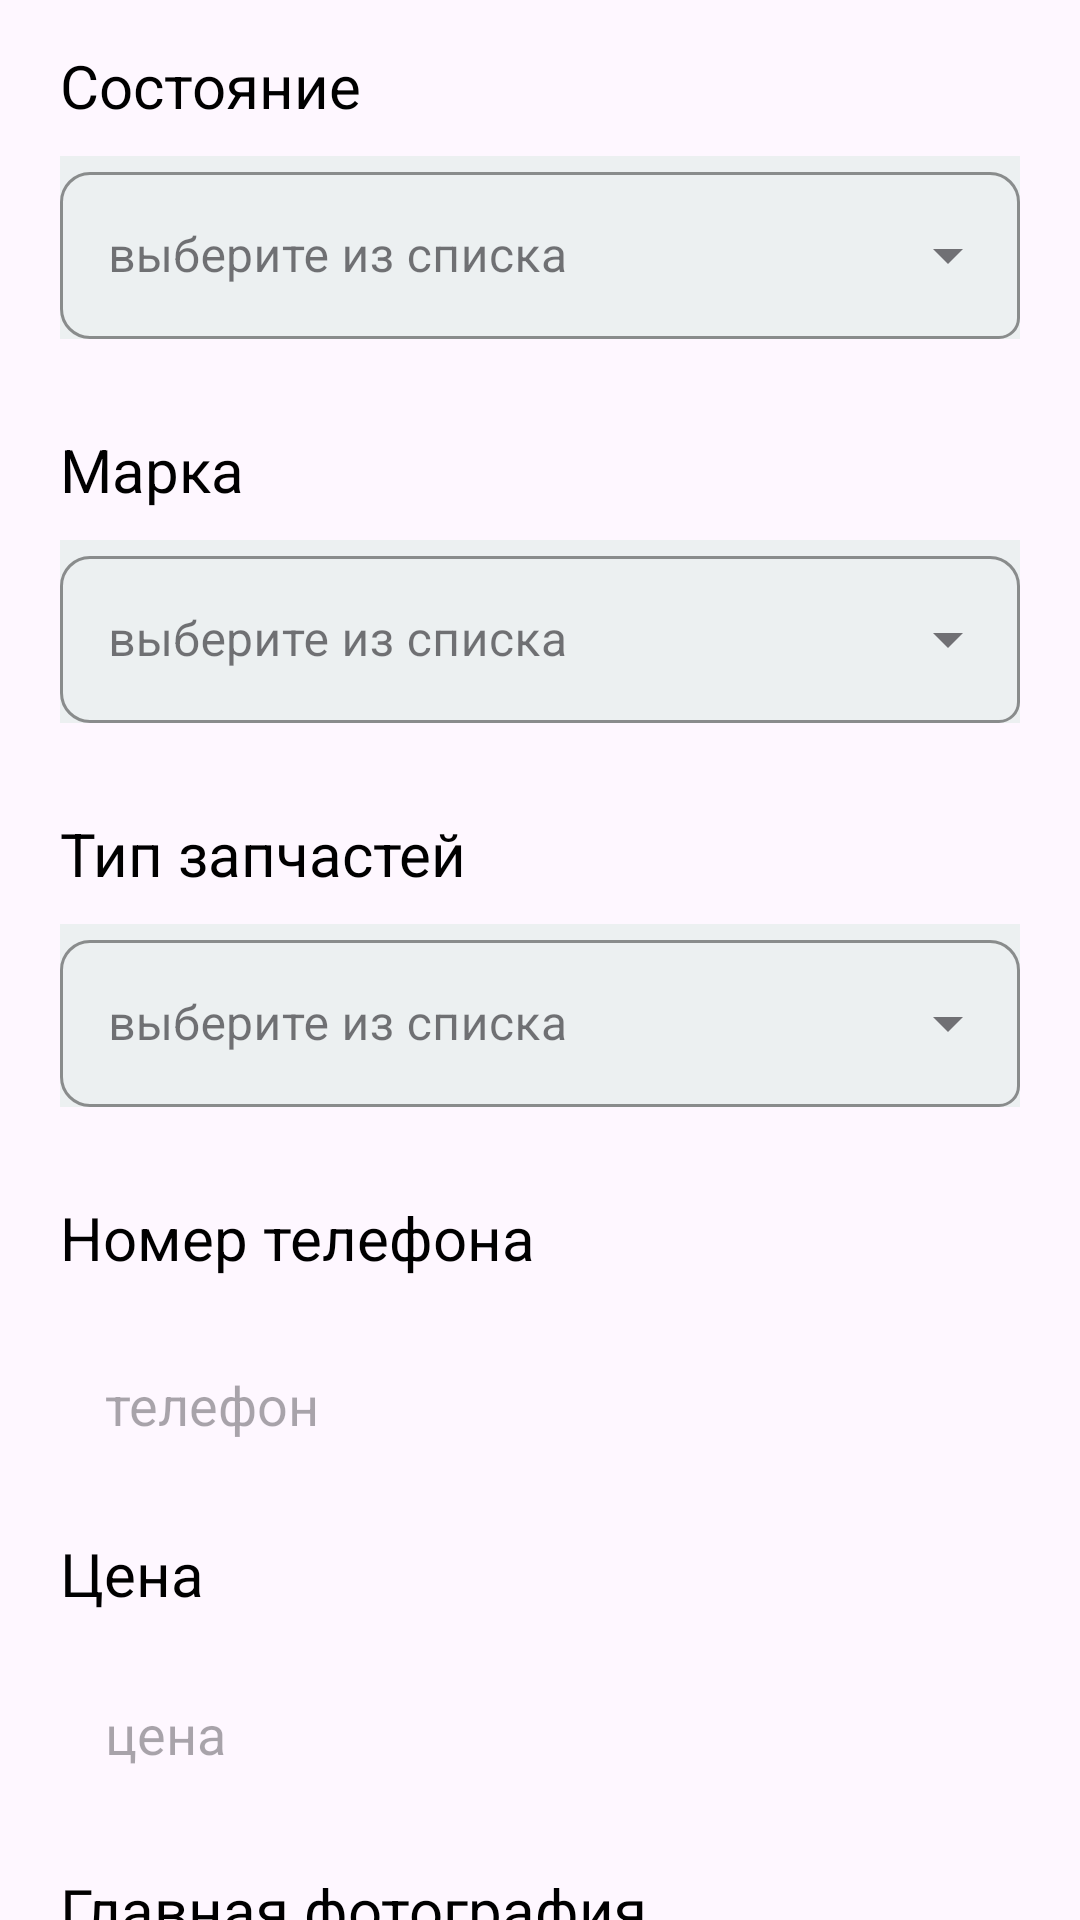

The Android layout XML behind this screen, and the referenced resources:
<!-- AndroidManifest.xml: application theme Theme.TzExample -->
<!-- res/layout/layout_transport_zapchast.xml -->
<?xml version="1.0" encoding="utf-8"?>
<LinearLayout xmlns:android="http://schemas.android.com/apk/res/android"
    xmlns:tools="http://schemas.android.com/tools"
    android:layout_width="match_parent"
    android:layout_height="match_parent"
    android:orientation="vertical"
    xmlns:app="http://schemas.android.com/apk/res-auto"
    tools:context=".presentation.ui.main.add.addannounced.AddAnnouncedFragment">

        <TextView
            android:id="@+id/state_text"
            android:layout_width="wrap_content"
            android:layout_height="wrap_content"
            android:layout_marginStart="20dp"
            android:layout_marginTop="15dp"
            android:layout_marginEnd="20dp"
            android:text="@string/state_text"
            android:textColor="@color/black"
            android:textSize="20sp" />

        <com.google.android.material.textfield.TextInputLayout
            android:id="@+id/types_state"
            style="@style/Widget.MaterialComponents.TextInputLayout.OutlinedBox.ExposedDropdownMenu"
            android:layout_width="match_parent"
            android:layout_height="wrap_content"
            android:layout_marginStart="20dp"
            android:layout_marginTop="10dp"
            android:layout_marginEnd="20dp"
            android:layout_marginBottom="15dp"
            android:background="@color/silver"
            android:hint="выберите из списка"
            app:boxCornerRadiusBottomEnd="7dp"
            app:boxCornerRadiusBottomStart="10dp"
            app:boxCornerRadiusTopEnd="10dp"
            app:boxCornerRadiusTopStart="10dp"
            app:boxStrokeColor="@color/green">

            <AutoCompleteTextView
                android:id="@+id/select_type_state"
                android:layout_width="match_parent"
                android:layout_height="wrap_content"
                android:inputType="none" />
        </com.google.android.material.textfield.TextInputLayout>
        <TextView
            android:id="@+id/text_square"
            android:layout_width="wrap_content"
            android:layout_height="wrap_content"
            android:layout_marginStart="20dp"
            android:layout_marginTop="15dp"
            android:layout_marginEnd="20dp"
            android:text="@string/marka_text"
            android:textColor="@color/black"
            android:textSize="20sp" />

        <com.google.android.material.textfield.TextInputLayout
            android:id="@+id/type_zapchast"
            style="@style/Widget.MaterialComponents.TextInputLayout.OutlinedBox.ExposedDropdownMenu"
            android:layout_width="match_parent"
            android:layout_height="wrap_content"
            android:layout_marginStart="20dp"
            android:layout_marginTop="10dp"
            android:layout_marginEnd="20dp"
            android:layout_marginBottom="15dp"
            android:background="@color/silver"
            android:hint="выберите из списка"
            app:boxCornerRadiusBottomEnd="7dp"
            app:boxCornerRadiusBottomStart="10dp"
            app:boxCornerRadiusTopEnd="10dp"
            app:boxCornerRadiusTopStart="10dp"
            app:boxStrokeColor="@color/green">

            <AutoCompleteTextView
                android:id="@+id/select_type_zapchast"
                android:layout_width="match_parent"
                android:layout_height="wrap_content"
                android:inputType="none" />
        </com.google.android.material.textfield.TextInputLayout>
        <TextView
            android:id="@+id/text_type_zapchast"
            android:layout_width="wrap_content"
            android:layout_height="wrap_content"
            android:layout_marginStart="20dp"
            android:layout_marginTop="15dp"
            android:layout_marginEnd="20dp"
            android:text="@string/type_zapchast_text"
            android:textColor="@color/black"
            android:textSize="20sp" />

        <com.google.android.material.textfield.TextInputLayout
            android:id="@+id/type_remont_home"
            style="@style/Widget.MaterialComponents.TextInputLayout.OutlinedBox.ExposedDropdownMenu"
            android:layout_width="match_parent"
            android:layout_height="wrap_content"
            android:layout_marginStart="20dp"
            android:layout_marginTop="10dp"
            android:layout_marginEnd="20dp"
            android:layout_marginBottom="15dp"
            android:background="@color/silver"
            android:hint="выберите из списка"
            app:boxCornerRadiusBottomEnd="7dp"
            app:boxCornerRadiusBottomStart="10dp"
            app:boxCornerRadiusTopEnd="10dp"
            app:boxCornerRadiusTopStart="10dp"
            app:boxStrokeColor="@color/green">

                <AutoCompleteTextView
                    android:id="@+id/select_type_zapjast_model"
                    android:layout_width="match_parent"
                    android:layout_height="wrap_content"
                    android:inputType="none" />
        </com.google.android.material.textfield.TextInputLayout>
        <TextView
            android:id="@+id/tel_text"
            android:layout_width="wrap_content"
            android:layout_height="wrap_content"
            android:layout_marginStart="20dp"
            android:layout_marginTop="15dp"
            android:layout_marginEnd="20dp"
            android:visibility="visible"
            android:text="@string/tell"
            android:textColor="@color/black"
            android:textSize="20sp" />

        <EditText
            android:id="@+id/value_tell"
            android:layout_width="match_parent"
            android:layout_height="60dp"
            android:layout_marginStart="20dp"
            android:layout_marginTop="10dp"
            android:layout_marginEnd="20dp"
            android:background="@drawable/ramka_for_editext"
            android:gravity="start"
            android:inputType="number"
            android:visibility="visible"
            android:hint="телефон"
            android:paddingStart="15dp"
            android:paddingTop="20dp"
            android:textColor="@color/black" />
        <TextView
            android:id="@+id/price_text"
            android:layout_width="wrap_content"
            android:layout_height="wrap_content"
            android:layout_marginStart="20dp"
            android:layout_marginTop="15dp"
            android:layout_marginEnd="20dp"
            android:text="@string/price_text"
            android:textColor="@color/black"
            android:textSize="20sp" />

        <EditText
            android:id="@+id/value_price"
            android:layout_width="match_parent"
            android:layout_height="60dp"
            android:layout_marginStart="20dp"
            android:layout_marginTop="10dp"
            android:layout_marginEnd="20dp"
            android:background="@drawable/ramka_for_editext"
            android:hint="цена"
            android:inputType="number"
            android:maxLength="9"
            android:paddingStart="15dp"
            android:textColor="@color/black" />

        <TextView
            android:id="@+id/image_text"
            android:layout_width="wrap_content"
            android:layout_height="wrap_content"
            android:layout_marginStart="20dp"
            android:layout_marginTop="15dp"
            android:visibility="visible"
            android:layout_marginEnd="20dp"
            android:text="@string/image_text"
            android:textColor="@color/black"
            android:textSize="20sp" />
        <com.google.android.material.card.MaterialCardView
            android:id="@+id/upload_image"
            android:layout_width="100dp"
            android:layout_height="100dp"
            android:visibility="visible"
            android:layout_marginStart="20dp"
            android:layout_marginTop="10dp"
            android:layout_marginBottom="20dp"
            >
            <ImageView
                android:id="@+id/show_image"
                android:layout_width="wrap_content"
                android:layout_height="wrap_content"
                android:layout_gravity="center"
                android:src="@drawable/baseline_add_a_photo"
                />
        </com.google.android.material.card.MaterialCardView>

</LinearLayout>
<!-- resources referenced by this layout -->
<resources>
  <color name="black">#FF000000</color>
  <color name="green">#43D04B</color>
  <color name="silver">#ECF0F1</color>
  <string name="image_text">Главная фотография</string>
  <string name="marka_text">Марка</string>
  <string name="price_text">Цена</string>
  <string name="state_text">Состояние</string>
  <string name="tell">Номер телефона</string>
  <string name="type_zapchast_text">Тип запчастей</string>
  <style name="Theme.TzExample" parent="Base.Theme.TzExample" />
  <style name="Base.Theme.TzExample" parent="Theme.Material3.DayNight.NoActionBar">
      </style>
</resources>
